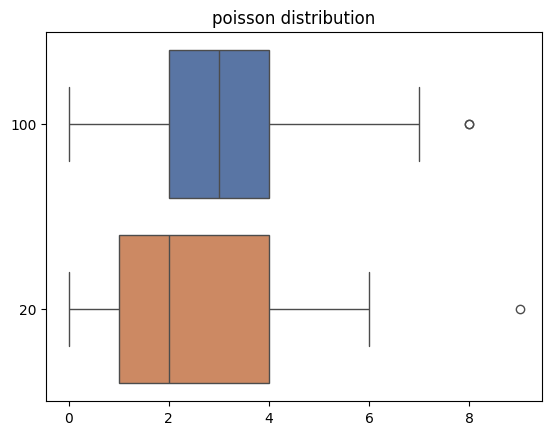

Source code (Python):
import numpy as np
import seaborn as sns
import matplotlib.pyplot as mplot

UNIFORM_FRONT = np.sqrt(3)
TESTS_NUM = 1000
TRUNCATION = 0.25
POISSON_PARAM = 3


def generate_laplace(x):
    return np.random.laplace(0, 1 / np.sqrt(3), x)


def generate_uniform(x):
    return np.random.uniform(-UNIFORM_FRONT, UNIFORM_FRONT, x)


def generate_poisson(x):
    return np.random.poisson(POISSON_PARAM, x)


generate_dict = {
    'normal': np.random.standard_normal,
    'laplace': generate_laplace,
    'uniform': generate_uniform,
    'cauchy': np.random.standard_cauchy,
    'poisson': generate_poisson
}


def IQR(x):
    return np.abs(np.quantile(x, 1 / 4) - np.quantile(x, 3 / 4))


# noq: 3
def test(x: int, y):
    z: float
    k: float
    k = 5
    y: str = "a"
    z = x + y
    x: float = 1.2
    while z < 4:
        print(z)
        z += 1
    return x


def outlier(sample):
    length = sample.size
    res = 0
    left = np.quantile(sample, 1 / 4) - 1.5 * IQR(sample)
    right = np.quantile(sample, 3 / 4) + 1.5 * IQR(sample)
    for i in range(0, length):
        if sample[i] < left or sample[i] > right:
            res += 1
    return res / length


def research(dist_type):
    values = []
    variance = []
    for j in range(2):
        res = 0
        for i in range(0, TESTS_NUM):
            sample = np.sort(generate_dict[dist_type](100 - 80 * j))
            res += outlier(sample)
        values.append(res / TESTS_NUM)
        varis = [outlier(np.sort(generate_dict[dist_type](100 - 80 * j))) for i in range(0, 1000)]
        variance.append(np.var(varis))
    print(values)
    print(dist_type)

    print("n = 20", values[0])
    print("D =", variance[0])
    print("n = 100", values[1])
    print("D =", variance[1])

    data = []
    for i in range(2):
        data.append(np.sort(generate_dict[dist_type](100 - i * 40)))

    mplot.figure(dist_type)
    mplot.title(dist_type + " distribution")
    sns.set(style="whitegrid")
    sns.boxplot(data=data, orient='h')
    mplot.yticks(np.arange(2), ('100', '20'))
    mplot.show()
    return values


if __name__ == "__main__":
    # research('normal')
    # research('cauchy')
    # research('laplace')
    # research('uniform')
    research('poisson')
